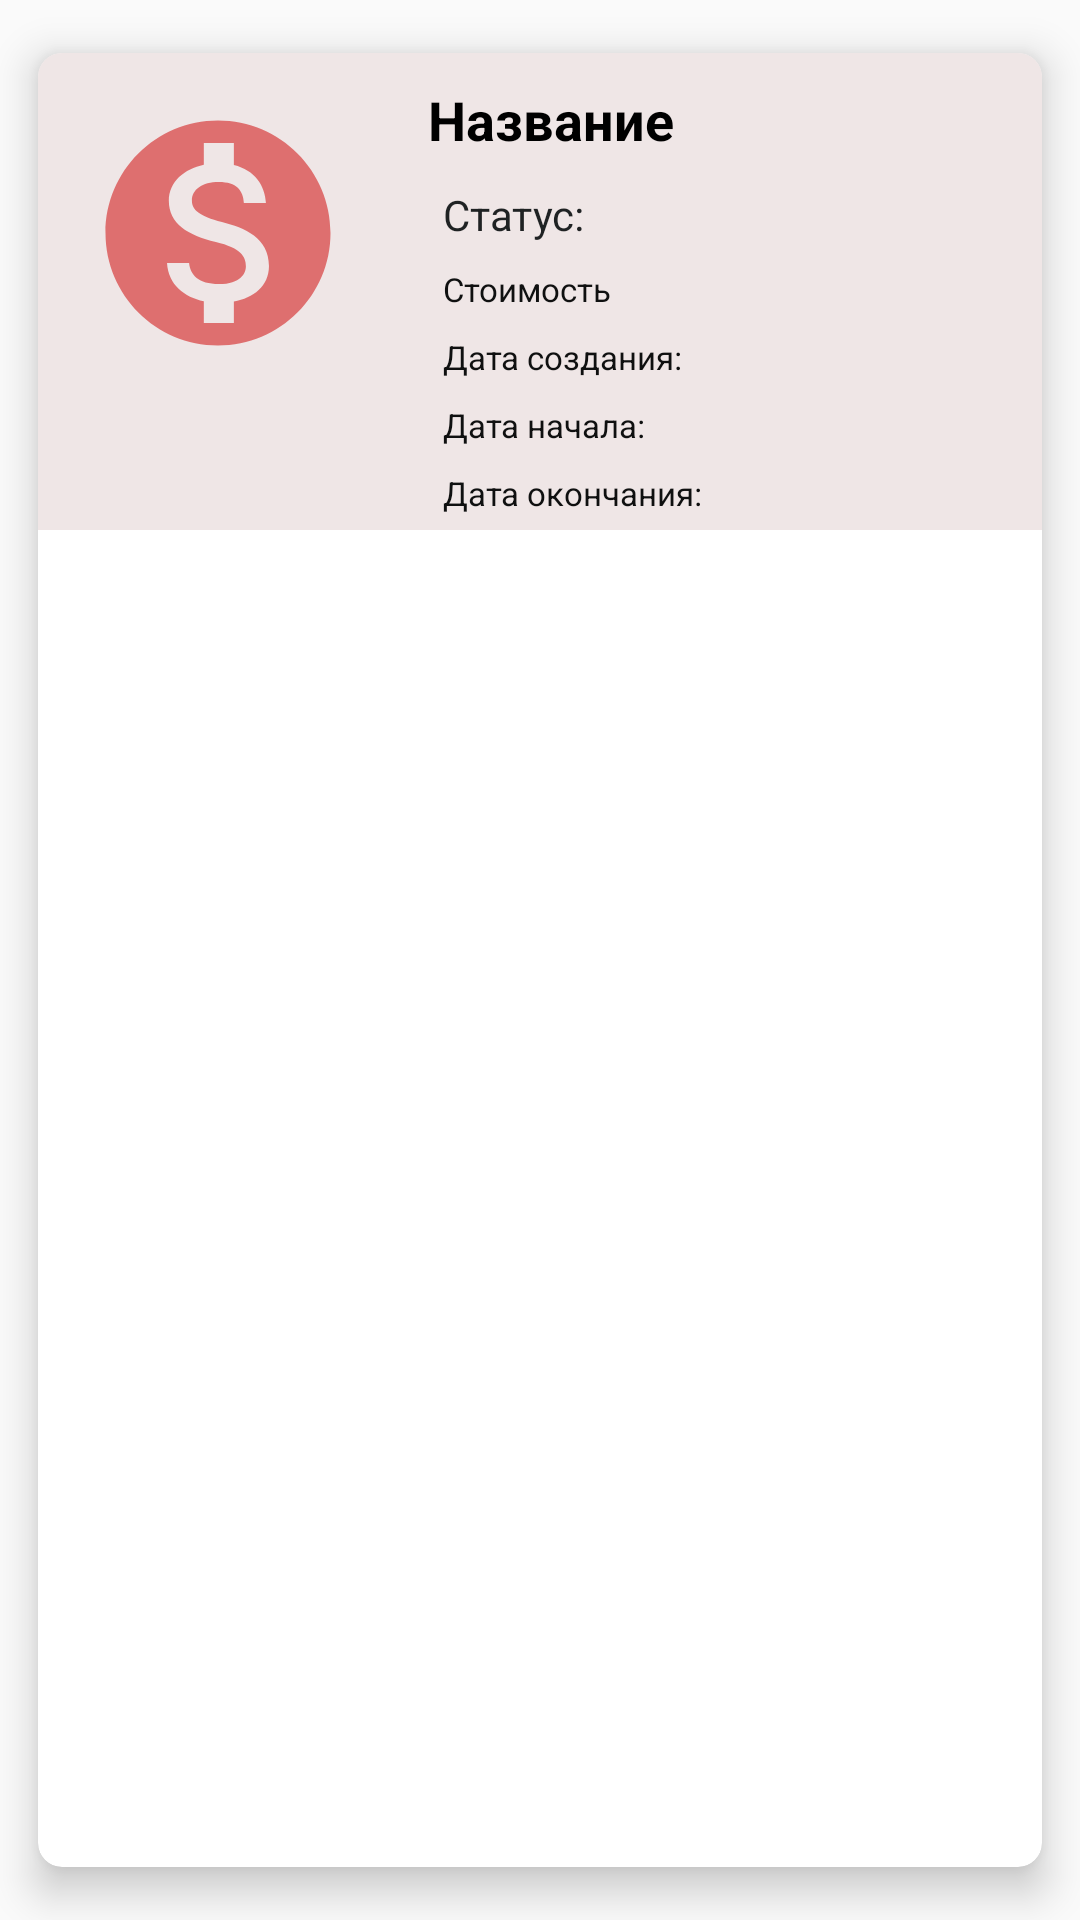

Layout XML and referenced resources for this Android screen:
<!-- AndroidManifest.xml: application theme Theme.MyApplication -->
<!-- res/layout/to_item_recyclerview.xml -->
<?xml version="1.0" encoding="utf-8"?>
<androidx.cardview.widget.CardView xmlns:android="http://schemas.android.com/apk/res/android"
    xmlns:app="http://schemas.android.com/apk/res-auto"
    android:layout_width="match_parent"
    android:layout_height="wrap_content"
    android:layout_margin="5dp"
    app:cardBackgroundColor="@color/white"
    app:cardCornerRadius="8dp"
    app:cardElevation="8dp"
    app:cardMaxElevation="10dp"
    app:cardPreventCornerOverlap="true"
    app:cardUseCompatPadding="true">

    <RelativeLayout
        android:layout_width="match_parent"
        android:layout_height="wrap_content"
        android:background="#EFE6E6">

        <ImageView
            android:id="@+id/record_imageIV"
            android:layout_width="100dp"
            android:layout_height="100dp"
            android:layout_margin="10dp"
            android:contentDescription="@string/app_name"
            android:padding="5dp"
            android:src="@drawable/ic_baseline_to_on_24" />

        <TextView
            android:id="@+id/to_to_and_carNameTV"
            android:layout_width="match_parent"
            android:layout_height="wrap_content"
            android:layout_marginStart="10dp"
            android:layout_marginTop="10dp"
            android:layout_toEndOf="@id/record_imageIV"
            android:background="#EFE6E6"
            android:text="Название"
            android:textColor="@color/black"
            android:textSize="18sp"
            android:textStyle="bold" />

        <TextView
            android:id="@+id/to_statusTV"
            android:layout_width="match_parent"
            android:layout_height="wrap_content"
            android:layout_below="@id/to_to_and_carNameTV"
            android:layout_marginStart="15dp"
            android:layout_marginTop="10dp"
            android:layout_toEndOf="@id/record_imageIV"
            android:background="#EFE6E6"
            android:drawablePadding="2dp"
            android:text="Статус: "
            android:textColor="#1F2223" />

        <TextView
            android:id="@+id/to_sumTV"
            android:layout_width="match_parent"
            android:layout_height="wrap_content"
            android:layout_below="@id/to_statusTV"
            android:layout_marginStart="15dp"
            android:layout_marginTop="8dp"
            android:layout_toEndOf="@id/record_imageIV"
            android:background="#EFE6E6"
            android:drawablePadding="2dp"
            android:text="Стоимость"
            android:textColor="#0F1010"
            android:textSize="11sp" />

        <TextView
            android:id="@+id/to_dateCreateTV"
            android:layout_width="match_parent"
            android:layout_height="wrap_content"
            android:layout_below="@id/to_sumTV"
            android:layout_marginStart="15dp"
            android:layout_marginTop="8dp"
            android:layout_toEndOf="@id/record_imageIV"
            android:background="#EFE6E6"
            android:drawablePadding="2dp"
            android:text="Дата создания: "
            android:textColor="#0F1010"
            android:textSize="11sp" />

        <TextView
            android:id="@+id/to_dateImplementTV"
            android:layout_width="match_parent"
            android:layout_height="wrap_content"
            android:layout_below="@id/to_dateCreateTV"
            android:layout_marginStart="15dp"
            android:layout_marginTop="8dp"
            android:layout_toEndOf="@id/record_imageIV"
            android:background="#EFE6E6"
            android:drawablePadding="2dp"
            android:text="Дата начала: "
            android:textColor="#0F1010"
            android:textSize="11sp" />

        <TextView
            android:id="@+id/to_dateOverTV"
            android:layout_width="match_parent"
            android:layout_height="wrap_content"
            android:layout_below="@id/to_dateImplementTV"
            android:layout_marginStart="15dp"
            android:layout_marginTop="8dp"
            android:layout_marginBottom="5dp"
            android:layout_toEndOf="@id/record_imageIV"
            android:background="#EFE6E6"
            android:drawablePadding="2dp"
            android:text="Дата окончания: "
            android:textColor="#0F1010"
            android:textSize="11sp" />

    </RelativeLayout>
</androidx.cardview.widget.CardView>
<!-- resources referenced by this layout -->
<resources>
  <!-- drawable ic_baseline_to_on_24 (drawable) -->
  <vector android:height="24dp" android:tint="#DE6F6F"
      android:viewportHeight="24" android:viewportWidth="24"
      android:width="24dp" xmlns:android="http://schemas.android.com/apk/res/android">
      <path android:fillColor="@android:color/white" android:pathData="M12,2C6.48,2 2,6.48 2,12s4.48,10 10,10 10,-4.48 10,-10S17.52,2 12,2zM13.41,18.09L13.41,20h-2.67v-1.93c-1.71,-0.36 -3.16,-1.46 -3.27,-3.4h1.96c0.1,1.05 0.82,1.87 2.65,1.87 1.96,0 2.4,-0.98 2.4,-1.59 0,-0.83 -0.44,-1.61 -2.67,-2.14 -2.48,-0.6 -4.18,-1.62 -4.18,-3.67 0,-1.72 1.39,-2.84 3.11,-3.21L10.74,4h2.67v1.95c1.86,0.45 2.79,1.86 2.85,3.39L14.3,9.34c-0.05,-1.11 -0.64,-1.87 -2.22,-1.87 -1.5,0 -2.4,0.68 -2.4,1.64 0,0.84 0.65,1.39 2.67,1.91s4.18,1.39 4.18,3.91c-0.01,1.83 -1.38,2.83 -3.12,3.16z"/>
  </vector>
  <string name="app_name">СТО "Руки-Крюки"</string>
  <style name="Theme.MyApplication" parent="Theme.AppCompat.Light">
  
          
      </style>
  <!-- not gathered from this repository: default colours our renderer supplied (Android Studio template values) -->
  <color name="black">#FF000000</color>
  <color name="white">#FFFFFFFF</color>
</resources>
